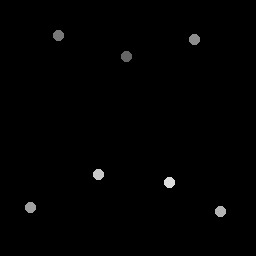

The table this chart was drawn from, first rows:
126.75, 56.5
58.5, 36.25
195, 40
31, 208
221, 212
99, 175
170, 183
